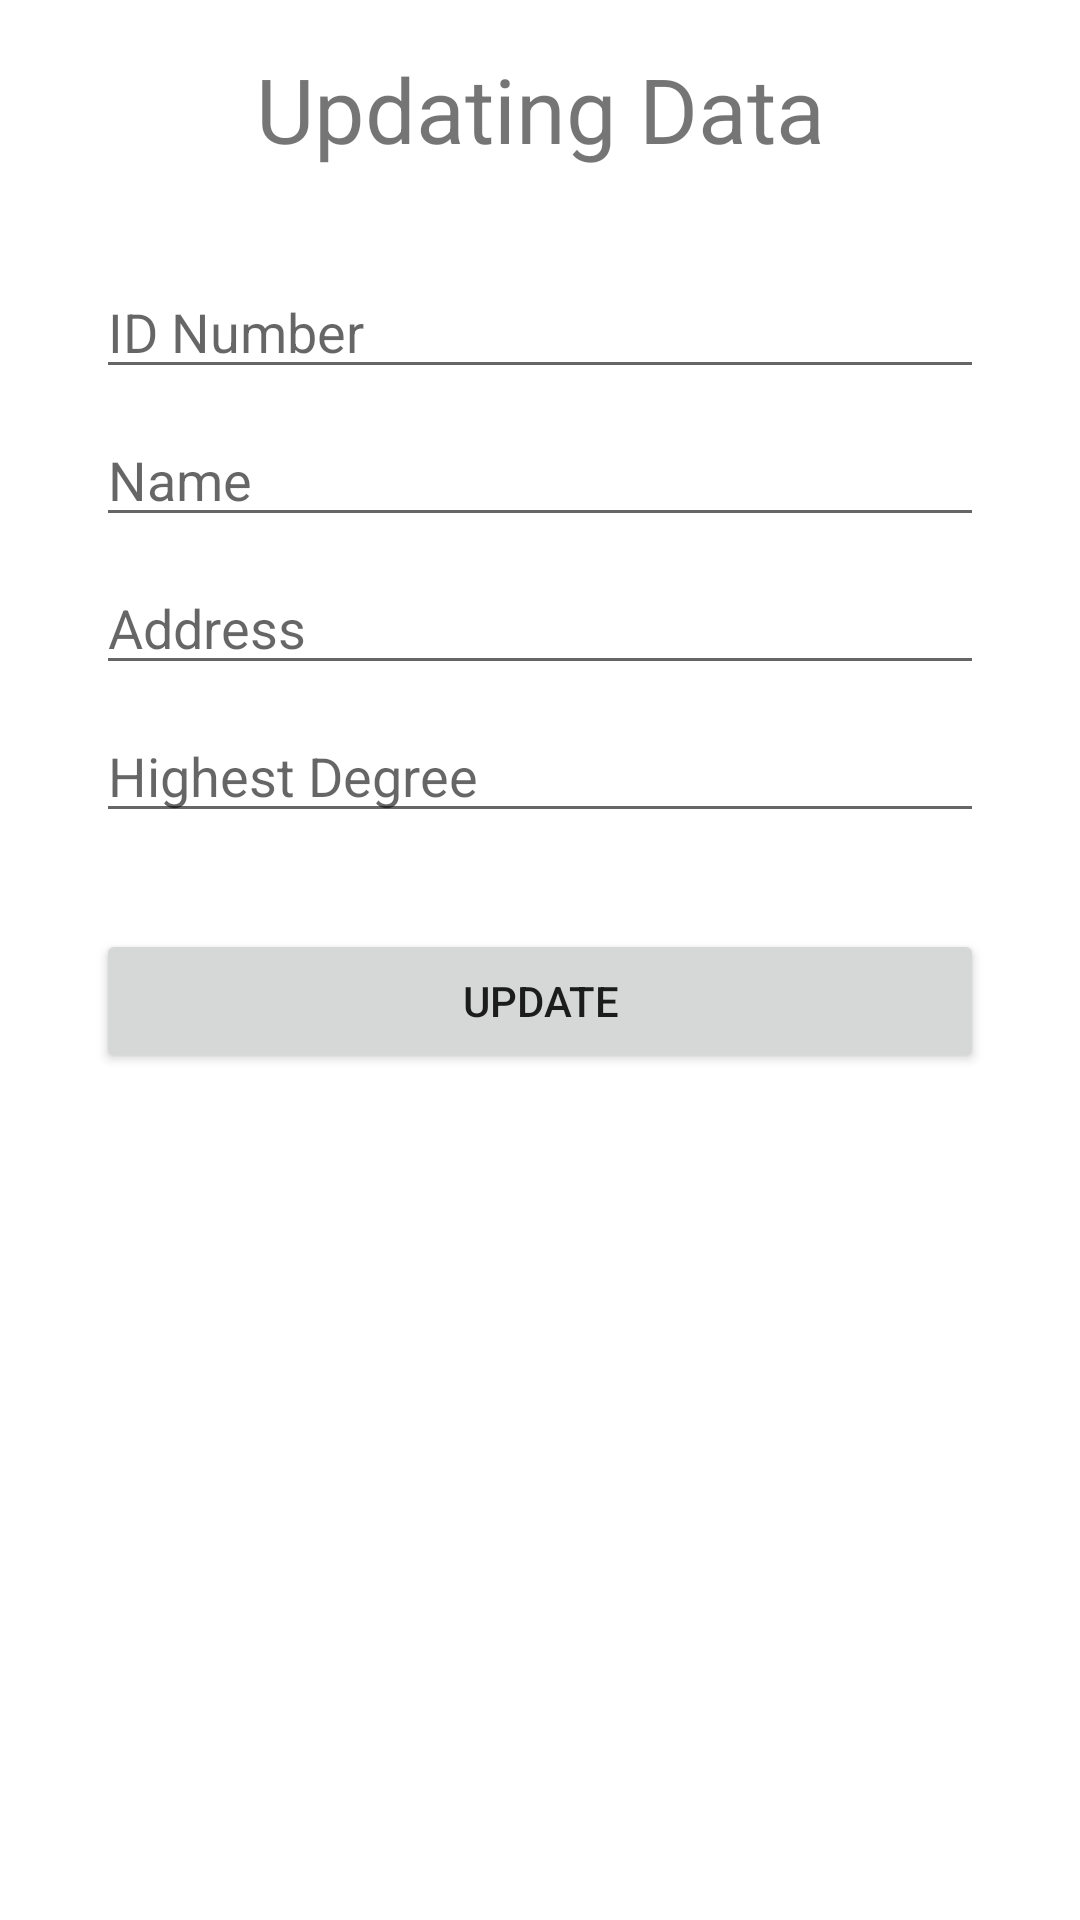

Write the Android layout XML for this screen, with the resource values it uses.
<!-- AndroidManifest.xml: application theme Theme.FacultyMemberSQLite -->
<!-- res/layout/activity_update.xml -->
<?xml version="1.0" encoding="utf-8"?>
<androidx.constraintlayout.widget.ConstraintLayout xmlns:android="http://schemas.android.com/apk/res/android"
    xmlns:app="http://schemas.android.com/apk/res-auto"
    xmlns:tools="http://schemas.android.com/tools"
    android:layout_width="match_parent"
    android:layout_height="match_parent"
    tools:context=".Update">
    <androidx.constraintlayout.widget.Guideline
        android:id="@+id/guideline4"
        android:layout_width="wrap_content"
        android:layout_height="wrap_content"
        android:orientation="vertical"
        app:layout_constraintGuide_begin="32dp" />

    <androidx.constraintlayout.widget.Guideline
        android:id="@+id/guideline5"
        android:layout_width="wrap_content"
        android:layout_height="wrap_content"
        android:orientation="horizontal"
        app:layout_constraintGuide_begin="16dp" />

    <androidx.constraintlayout.widget.Guideline
        android:id="@+id/guideline6"
        android:layout_width="wrap_content"
        android:layout_height="wrap_content"
        android:orientation="vertical"
        app:layout_constraintGuide_end="32dp" />

    <EditText
        android:id="@+id/editIdUpdate"
        android:layout_width="0dp"
        android:layout_height="wrap_content"
        android:layout_marginTop="32dp"
        android:ems="10"
        android:hint="ID Number"
        android:inputType="textPersonName"
        app:layout_constraintEnd_toStartOf="@+id/guideline6"
        app:layout_constraintHorizontal_bias="0.0"
        app:layout_constraintStart_toStartOf="@+id/guideline4"
        app:layout_constraintTop_toBottomOf="@+id/textView2" />

    <EditText
        android:id="@+id/editNameUpdate"
        android:layout_width="0dp"
        android:layout_height="wrap_content"
        android:layout_marginTop="8dp"
        android:ems="10"
        android:hint="Name"
        android:inputType="textPersonName"
        app:layout_constraintEnd_toStartOf="@+id/guideline6"
        app:layout_constraintStart_toStartOf="@+id/guideline4"
        app:layout_constraintTop_toBottomOf="@+id/editIdUpdate" />

    <EditText
        android:id="@+id/editAddressUpdate"
        android:layout_width="0dp"
        android:layout_height="wrap_content"
        android:layout_marginTop="8dp"
        android:ems="10"
        android:hint="Address"
        android:inputType="textPersonName"
        app:layout_constraintEnd_toStartOf="@+id/guideline6"
        app:layout_constraintStart_toStartOf="@+id/guideline4"
        app:layout_constraintTop_toBottomOf="@+id/editNameUpdate" />

    <EditText
        android:id="@+id/editDegreeUpdate"
        android:layout_width="0dp"
        android:layout_height="wrap_content"
        android:layout_marginTop="8dp"
        android:ems="10"
        android:hint="Highest Degree"
        android:inputType="text"
        app:layout_constraintEnd_toStartOf="@+id/guideline6"
        app:layout_constraintStart_toStartOf="@+id/guideline4"
        app:layout_constraintTop_toBottomOf="@+id/editAddressUpdate" />

    <Button
        android:id="@+id/button2"
        android:layout_width="0dp"
        android:layout_height="wrap_content"
        android:layout_marginTop="32dp"
        android:onClick="clickUpdate"
        android:text="Update"
        app:layout_constraintEnd_toStartOf="@+id/guideline6"
        app:layout_constraintStart_toStartOf="@+id/guideline4"
        app:layout_constraintTop_toBottomOf="@+id/editDegreeUpdate" />

    <TextView
        android:id="@+id/textView2"
        android:layout_width="wrap_content"
        android:layout_height="wrap_content"
        android:text="Updating Data"
        android:textSize="30sp"
        app:layout_constraintEnd_toStartOf="@+id/guideline6"
        app:layout_constraintStart_toStartOf="@+id/guideline4"
        app:layout_constraintTop_toTopOf="@+id/guideline5" />
</androidx.constraintlayout.widget.ConstraintLayout>
<!-- resources referenced by this layout -->
<resources>
  <style name="Theme.FacultyMemberSQLite" parent="Theme.MaterialComponents.DayNight.DarkActionBar">
          
          <item name="colorPrimary">@color/purple_500</item>
          <item name="colorPrimaryVariant">@color/purple_700</item>
          <item name="colorOnPrimary">@color/white</item>
          
          <item name="colorSecondary">@color/teal_200</item>
          <item name="colorSecondaryVariant">@color/teal_700</item>
          <item name="colorOnSecondary">@color/black</item>
          
          <item name="android:statusBarColor" tools:targetApi="l">?attr/colorPrimaryVariant</item>
          
      </style>
  <!-- not gathered from this repository: default colours our renderer supplied (Android Studio template values) -->
  <color name="purple_500">#FF6200EE</color>
  <color name="purple_700">#FF3700B3</color>
  <color name="teal_200">#FF03DAC5</color>
  <color name="teal_700">#FF018786</color>
  <color name="black">#FF000000</color>
  <color name="white">#FFFFFFFF</color>
</resources>
